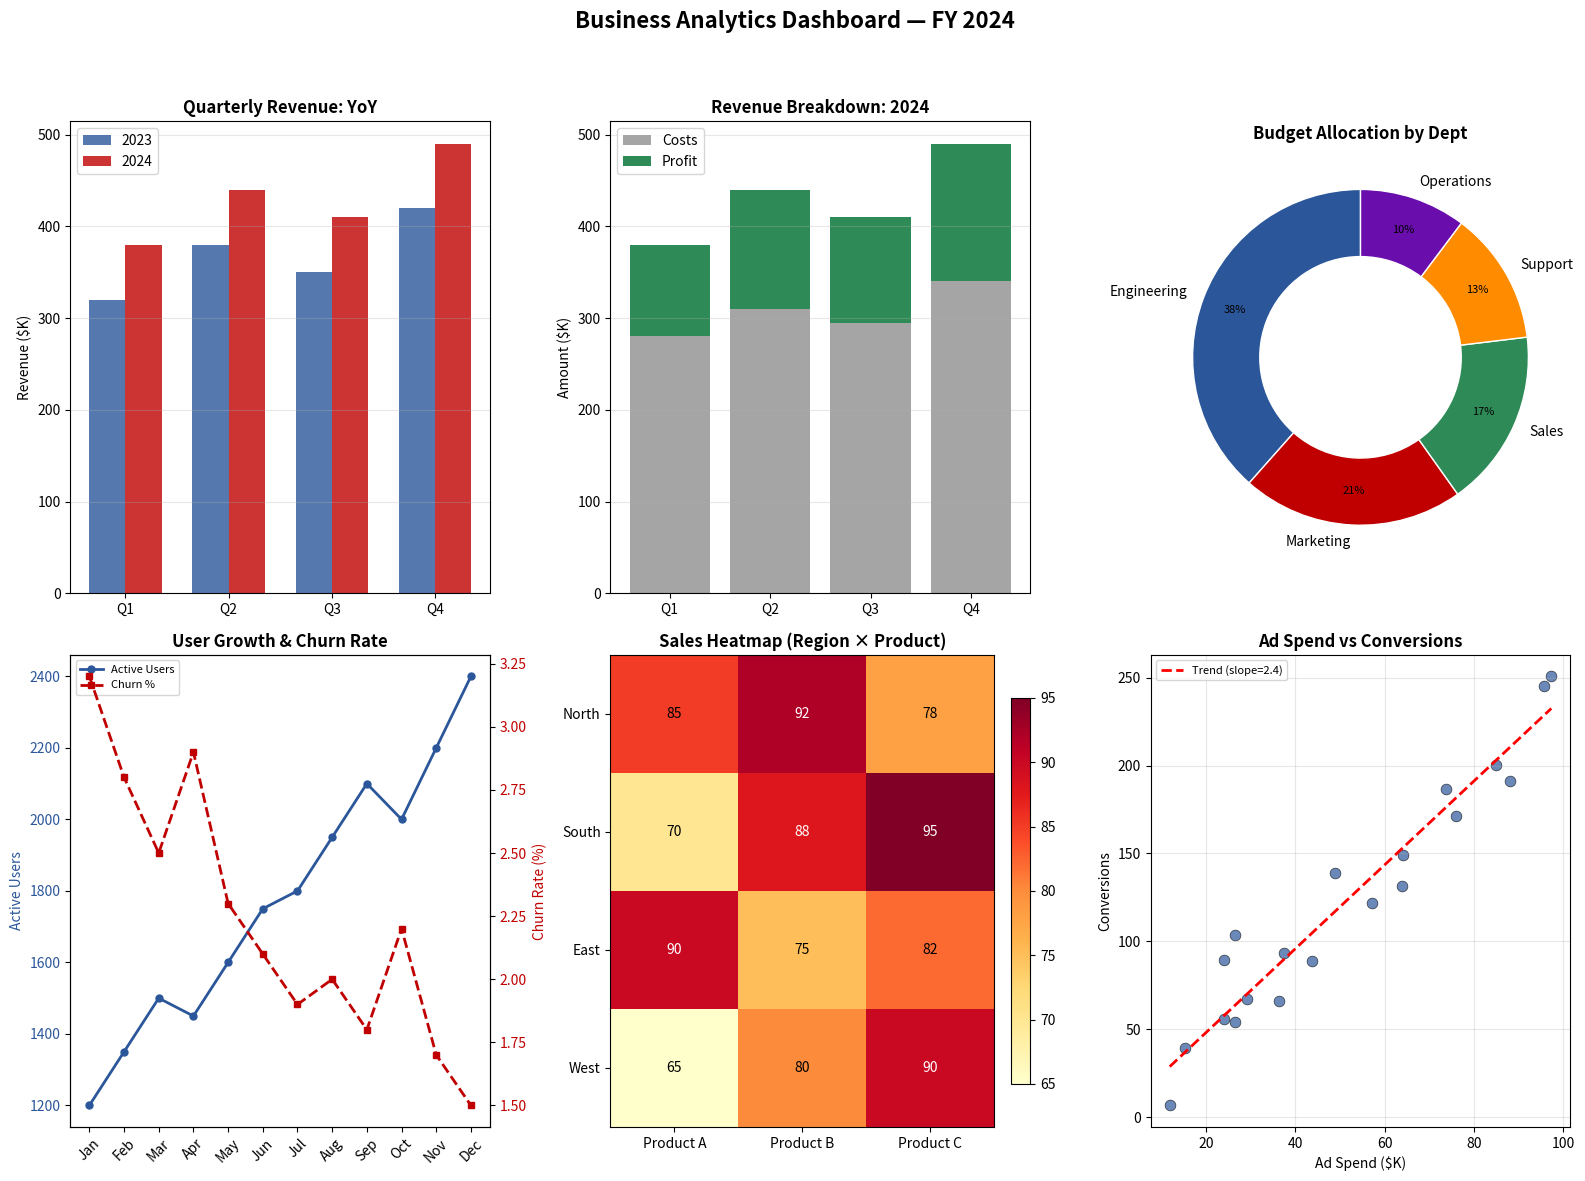

Recreate this plot in Python. (Note: this script raises an exception after producing the figure.)
"""
Chapter 11: Data Visualization Techniques
Section 11.2 — Key Tools and Libraries for Crafting Visual Representations

Demonstrates a variety of visualization types using Matplotlib:
- Bar charts (grouped and stacked)
- Line charts with trend analysis
- Pie/donut charts
- Heatmaps
- Scatter plots with annotations
- Subplots for dashboard-style layouts
"""

import numpy as np
import matplotlib.pyplot as plt
import matplotlib.patches as mpatches


def business_dashboard():
    """Create a multi-panel business analytics dashboard."""
    print("=" * 60)
    print("VISUALIZATION: Business Analytics Dashboard")
    print("=" * 60)

    np.random.seed(42)

    quarters = ["Q1", "Q2", "Q3", "Q4"]
    years = ["2023", "2024"]
    revenue_2023 = [320, 380, 350, 420]
    revenue_2024 = [380, 440, 410, 490]
    costs_2024 = [280, 310, 295, 340]
    profit_2024 = [r - c for r, c in zip(revenue_2024, costs_2024)]

    departments = ["Engineering", "Marketing", "Sales", "Support", "Operations"]
    dept_budget = [45, 25, 20, 15, 12]

    months = ["Jan", "Feb", "Mar", "Apr", "May", "Jun",
              "Jul", "Aug", "Sep", "Oct", "Nov", "Dec"]
    monthly_users = [1200, 1350, 1500, 1450, 1600, 1750,
                     1800, 1950, 2100, 2000, 2200, 2400]
    monthly_churn = [3.2, 2.8, 2.5, 2.9, 2.3, 2.1,
                     1.9, 2.0, 1.8, 2.2, 1.7, 1.5]

    regions = ["North", "South", "East", "West"]
    products = ["Product A", "Product B", "Product C"]
    sales_matrix = np.array([
        [85, 92, 78],
        [70, 88, 95],
        [90, 75, 82],
        [65, 80, 90],
    ])

    # Create figure
    fig = plt.figure(figsize=(16, 12))
    fig.suptitle("Business Analytics Dashboard — FY 2024", fontsize=16, fontweight="bold", y=0.98)

    # --- Panel 1: Grouped Bar Chart (Revenue Comparison) ---
    ax1 = fig.add_subplot(2, 3, 1)
    x = np.arange(len(quarters))
    width = 0.35
    ax1.bar(x - width/2, revenue_2023, width, label="2023", color="#2B579A", alpha=0.8)
    ax1.bar(x + width/2, revenue_2024, width, label="2024", color="#C00000", alpha=0.8)
    ax1.set_xticks(x)
    ax1.set_xticklabels(quarters)
    ax1.set_ylabel("Revenue ($K)")
    ax1.set_title("Quarterly Revenue: YoY", fontweight="bold")
    ax1.legend()
    ax1.grid(axis="y", alpha=0.3)

    # --- Panel 2: Stacked Bar Chart (Revenue vs Costs) ---
    ax2 = fig.add_subplot(2, 3, 2)
    ax2.bar(quarters, costs_2024, label="Costs", color="#A5A5A5")
    ax2.bar(quarters, profit_2024, bottom=costs_2024, label="Profit", color="#2E8B57")
    ax2.set_ylabel("Amount ($K)")
    ax2.set_title("Revenue Breakdown: 2024", fontweight="bold")
    ax2.legend()
    ax2.grid(axis="y", alpha=0.3)

    # --- Panel 3: Donut Chart (Budget by Department) ---
    ax3 = fig.add_subplot(2, 3, 3)
    colors = ["#2B579A", "#C00000", "#2E8B57", "#FF8C00", "#6A0DAD"]
    wedges, texts, autotexts = ax3.pie(
        dept_budget, labels=departments, autopct="%1.0f%%",
        colors=colors, startangle=90, pctdistance=0.8,
        wedgeprops=dict(width=0.4, edgecolor="white")
    )
    for text in autotexts:
        text.set_fontsize(8)
    ax3.set_title("Budget Allocation by Dept", fontweight="bold")

    # --- Panel 4: Dual-Axis Line Chart (Users + Churn) ---
    ax4 = fig.add_subplot(2, 3, 4)
    color1, color2 = "#2B579A", "#C00000"
    ax4.plot(months, monthly_users, "o-", color=color1, linewidth=2, markersize=5, label="Active Users")
    ax4.set_ylabel("Active Users", color=color1)
    ax4.tick_params(axis="y", labelcolor=color1)
    ax4.set_title("User Growth & Churn Rate", fontweight="bold")
    ax4.tick_params(axis="x", rotation=45)

    ax4b = ax4.twinx()
    ax4b.plot(months, monthly_churn, "s--", color=color2, linewidth=2, markersize=5, label="Churn %")
    ax4b.set_ylabel("Churn Rate (%)", color=color2)
    ax4b.tick_params(axis="y", labelcolor=color2)

    lines1, labels1 = ax4.get_legend_handles_labels()
    lines2, labels2 = ax4b.get_legend_handles_labels()
    ax4.legend(lines1 + lines2, labels1 + labels2, loc="upper left", fontsize=8)

    # --- Panel 5: Heatmap (Sales by Region × Product) ---
    ax5 = fig.add_subplot(2, 3, 5)
    im = ax5.imshow(sales_matrix, cmap="YlOrRd", aspect="auto")
    ax5.set_xticks(range(len(products)))
    ax5.set_yticks(range(len(regions)))
    ax5.set_xticklabels(products)
    ax5.set_yticklabels(regions)
    ax5.set_title("Sales Heatmap (Region × Product)", fontweight="bold")
    for i in range(len(regions)):
        for j in range(len(products)):
            ax5.text(j, i, f"{sales_matrix[i, j]}", ha="center", va="center",
                    color="white" if sales_matrix[i, j] > 85 else "black", fontsize=10)
    fig.colorbar(im, ax=ax5, fraction=0.046, pad=0.04)

    # --- Panel 6: Scatter Plot with Annotations ---
    ax6 = fig.add_subplot(2, 3, 6)
    np.random.seed(42)
    ad_spend = np.random.uniform(10, 100, 20)
    conversions = 2.5 * ad_spend + np.random.normal(0, 20, 20)
    ax6.scatter(ad_spend, conversions, c="#2B579A", s=60, alpha=0.7, edgecolors="black", linewidths=0.5)
    # Trend line
    z = np.polyfit(ad_spend, conversions, 1)
    p = np.poly1d(z)
    x_line = np.linspace(ad_spend.min(), ad_spend.max(), 100)
    ax6.plot(x_line, p(x_line), "r--", linewidth=2, label=f"Trend (slope={z[0]:.1f})")
    ax6.set_xlabel("Ad Spend ($K)")
    ax6.set_ylabel("Conversions")
    ax6.set_title("Ad Spend vs Conversions", fontweight="bold")
    ax6.legend(fontsize=8)
    ax6.grid(True, alpha=0.3)

    plt.tight_layout(rect=[0, 0, 1, 0.95])
    plt.savefig("sample-outputs/chapter-11/business_dashboard.png", dpi=150, bbox_inches="tight")
    print("\nFigure saved: sample-outputs/chapter-11/business_dashboard.png")
    print("  Contains 6 visualization types: grouped bar, stacked bar,")
    print("  donut chart, dual-axis line, heatmap, and annotated scatter.")


def storytelling_visualization():
    """Create a narrative-driven visualization with annotations."""
    print("\n\n" + "=" * 60)
    print("VISUALIZATION: Data Storytelling Example")
    print("=" * 60)
    print("Telling the story of a company's growth journey.\n")

    months = np.arange(1, 25)
    revenue = np.cumsum(np.random.normal(15, 5, 24)) + 100
    revenue = np.clip(revenue, 50, None)

    fig, ax = plt.subplots(figsize=(12, 6))
    ax.plot(months, revenue, "-", color="#2B579A", linewidth=2.5)
    ax.fill_between(months, revenue, alpha=0.1, color="#2B579A")

    # Annotate key events
    events = {
        3: ("Product Launch", revenue[2]),
        8: ("Series A Funding", revenue[7]),
        14: ("International Expansion", revenue[13]),
        20: ("1M Users Milestone", revenue[19]),
    }

    for month, (label, val) in events.items():
        ax.annotate(
            label,
            xy=(month, val),
            xytext=(month + 1.5, val + 25),
            fontsize=9, fontweight="bold",
            arrowprops=dict(arrowstyle="->", color="#C00000", lw=1.5),
            bbox=dict(boxstyle="round,pad=0.3", facecolor="lightyellow", edgecolor="#C00000"),
        )
        ax.plot(month, val, "o", color="#C00000", markersize=8, zorder=5)

    ax.set_xlabel("Month", fontsize=12)
    ax.set_ylabel("Monthly Revenue ($K)", fontsize=12)
    ax.set_title("Our Growth Story: From Launch to 1M Users",
                 fontsize=14, fontweight="bold")
    ax.grid(True, alpha=0.3)
    ax.set_xlim(0, 25)

    plt.tight_layout()
    plt.savefig("sample-outputs/chapter-11/storytelling_viz.png", dpi=150, bbox_inches="tight")
    print("Figure saved: sample-outputs/chapter-11/storytelling_viz.png")


if __name__ == "__main__":
    business_dashboard()
    storytelling_visualization()
    plt.show()
